Run: headless pygame with SDL's dummy video driver; simulated clock (each Clock.tick advances the game by its frame time, no real sleeping); random seed 0; keys injected as events and as key.get_pressed() state; no mouse input.
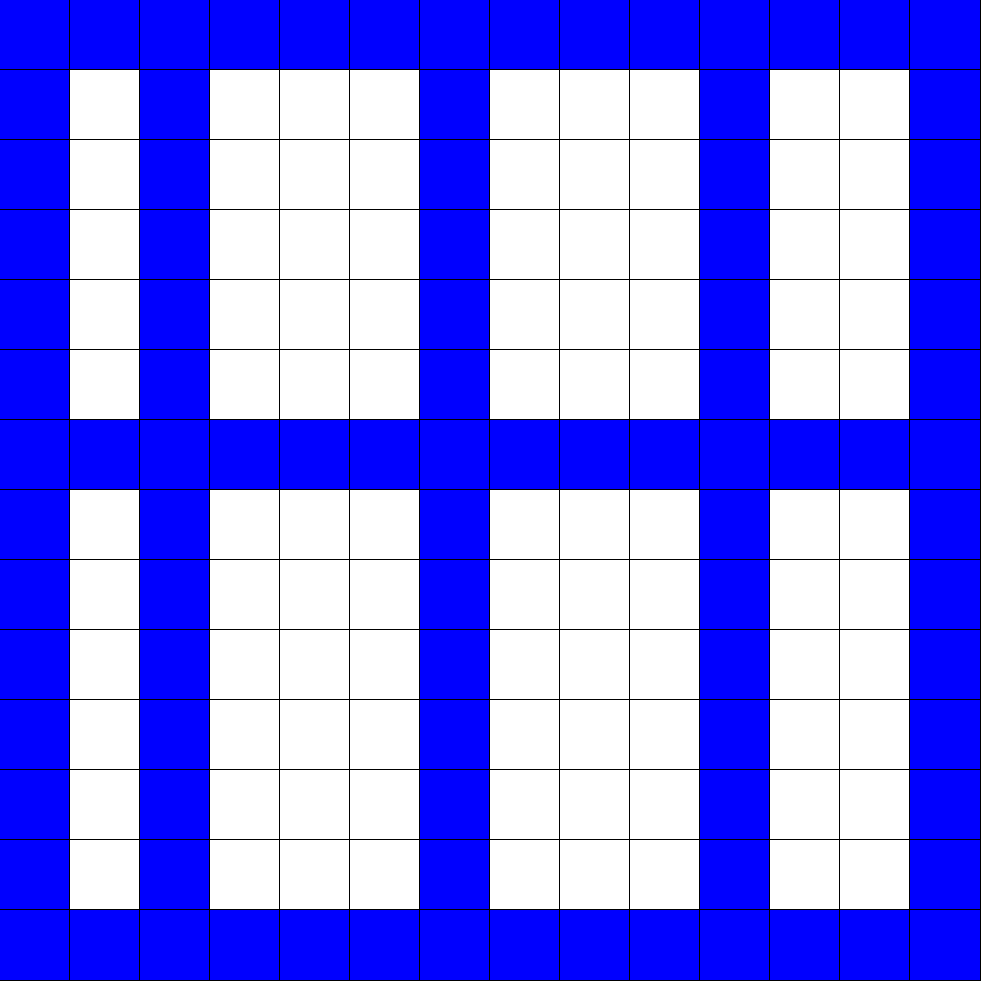
Frame 1 of 4 · flips 1–60 · no input
Frame 2 of 4 · flips 61–180 · tapped SPACE, RETURN · held RIGHT (→), D · screen unchanged from frame 1, image omitted
Frame 3 of 4 · flips 181–300 · held DOWN (↓), S · screen unchanged from frame 2, image omitted
Frame 4 of 4 · flips 301–420 · held LEFT (←), A, UP (↑), W · screen unchanged from frame 3, image omitted

The pygame program that drew these frames:

# Import Pygame
import random
import pygame as pg

# Constants for screen dimensions
SCREEN_WIDTH = 1000
SCREEN_HEIGHT = 1000
BACKGROUND_COLOR = (255, 255, 255)  # White color
SPOT_SIZE = 70  # Size of each spot in pixels

# divide(grid, startx, endx, starty, endy, orientation):
#     if endx - startx <= 1 or endy - starty <= 1:
#         return
#     if orientation == "horizontal":
#         use y
#         middle = (endy - starty) / 2
#         // draw line down middle
#         // i'm not sure how to do this part.
#         divide(grid, startx, endx, starty, middle -1, "vertical")
#         divide(grid, startx, endx, middle, endy, "vertical")

#     else if orientiation == "vertical"
#         use x
#         middle = (endx - startx) / 2
#         // draw line down middle
#         // i'm not sure how to do this part.
#         divide(grid, startx, middle-1, starty, endy, "horizontal")
#         divide(grid, middle, endx, starty, endy, "horizontal")


def divide(grid, startx, endx, starty, endy, orientation="vertical"):
    if endx - startx <= 2 or endy - starty <= 2:
        return
    if orientation == "horizontal":
        middle = starty + (endy - starty) // 2
        grid.drawStraightLine(middle, startx, middle, endx)
        divide(grid, startx, endx, starty, middle-1, "vertical")
        divide(grid, startx, endx, middle+1, endy, "vertical")

    elif orientation == "vertical":
        middle = startx + (endx - startx) // 2
        grid.drawStraightLine(starty, middle, endy, middle)
        divide(grid, startx, middle-1, starty, endy, "horizontal")
        divide(grid, middle+1, endx, starty, endy, "horizontal")
# Spot class


class Spot:
    def __init__(self, row, col, is_wall=False):
        self.row = row
        self.col = col
        self.is_wall = is_wall
        self.x = row * SPOT_SIZE
        self.y = col * SPOT_SIZE

    def draw(self, screen):
        color = (0, 0, 255) if self.is_wall else (255, 255, 255)
        outline_thickness = 1
        outline_color = (0, 0, 0)
        # if self.is_wall:
        # pg.draw.rect(screen, color, (self.x, self.y, SPOT_SIZE, SPOT_SIZE))
        # pg.draw.rect(screen, (0, 0, 0), (self.x - outline_thickness, self.y -
        #                                  outline_thickness, SPOT_SIZE + 2 * outline_thickness, SPOT_SIZE + 2 * outline_thickness))

        outline_thickness = 1  # Thickness of the outline

        # Draw the outline rectangle
        pg.draw.rect(screen, outline_color, (self.x - outline_thickness, self.y - outline_thickness,
                     SPOT_SIZE + 2 * outline_thickness, SPOT_SIZE + 2 * outline_thickness))

        # Draw the inner rectangle
        pg.draw.rect(screen, color, (self.x, self.y, SPOT_SIZE, SPOT_SIZE))

    def set_wall(self):
        self.is_wall = True


class Grid:
    def __init__(self, width, height):
        self.width = width
        self.height = height
        self.grid = [[Spot(row, col) for col in range(width)]
                     for row in range(height)]

    def draw(self, screen):
        for row in range(self.height):
            for col in range(self.width):
                self.grid[row][col].draw(screen)

    def make_border_walls(self):
        # Set the top and bottom rows as walls
        for col in range(self.width):
            self.grid[0][col].set_wall()
            self.grid[self.height - 1][col].set_wall()

        # Set the left and right columns as walls
        for row in range(self.height):
            self.grid[row][0].set_wall()
            self.grid[row][self.width - 1].set_wall()

    def drawStraightLine(self, startrow, startcol, endrow, endcol):
        """
        line must be horizontal or vertical
        """
        if startrow == endrow:
            for i in range(startcol, endcol+1):
                self.grid[i][startrow].set_wall()
        elif startcol == endcol:
            for i in range(startrow, endrow+1):
                self.grid[startcol][i].set_wall()


def main():
    # Initialize Pygame
    pg.init()

    # Set up the screen with configurable dimensions
    screen = pg.display.set_mode((SCREEN_WIDTH, SCREEN_HEIGHT))
    pg.display.set_caption('Pygame Project')

    grid = Grid(SCREEN_WIDTH // SPOT_SIZE, SCREEN_HEIGHT // SPOT_SIZE)
    grid.make_border_walls()
    divide(grid, 0, grid.width-1, 0, grid.height-1)
    # Main game loop
    running = True
    while running:
        # Fill the screen with the background color
        screen.fill(BACKGROUND_COLOR)

        # Event loop
        for event in pg.event.get():
            # Check for QUIT event to exit the loop
            if event.type == pg.QUIT:
                running = False
        grid.draw(screen)
        # Update the display
        pg.display.flip()

    # Quit Pygame
    pg.quit()


if __name__ == '__main__':
    main()
